Photos from the image-classification dataset "Images" in the GitHub repository Gabe-flomo/Filtr. Its 2 classes are: kick drum, snare drum.

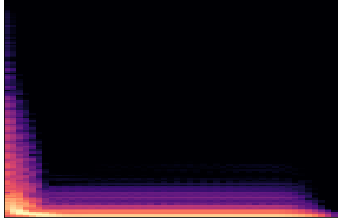
Label: kick drum

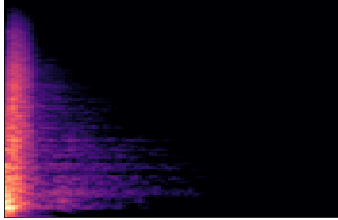
Label: snare drum

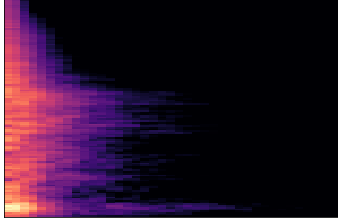
Label: snare drum

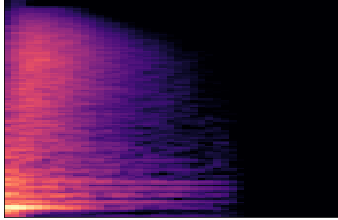
Label: snare drum

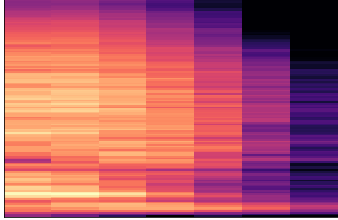
Label: snare drum

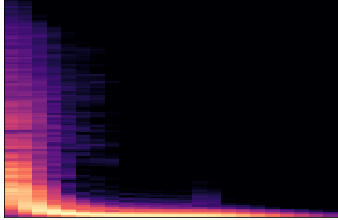
Label: kick drum
